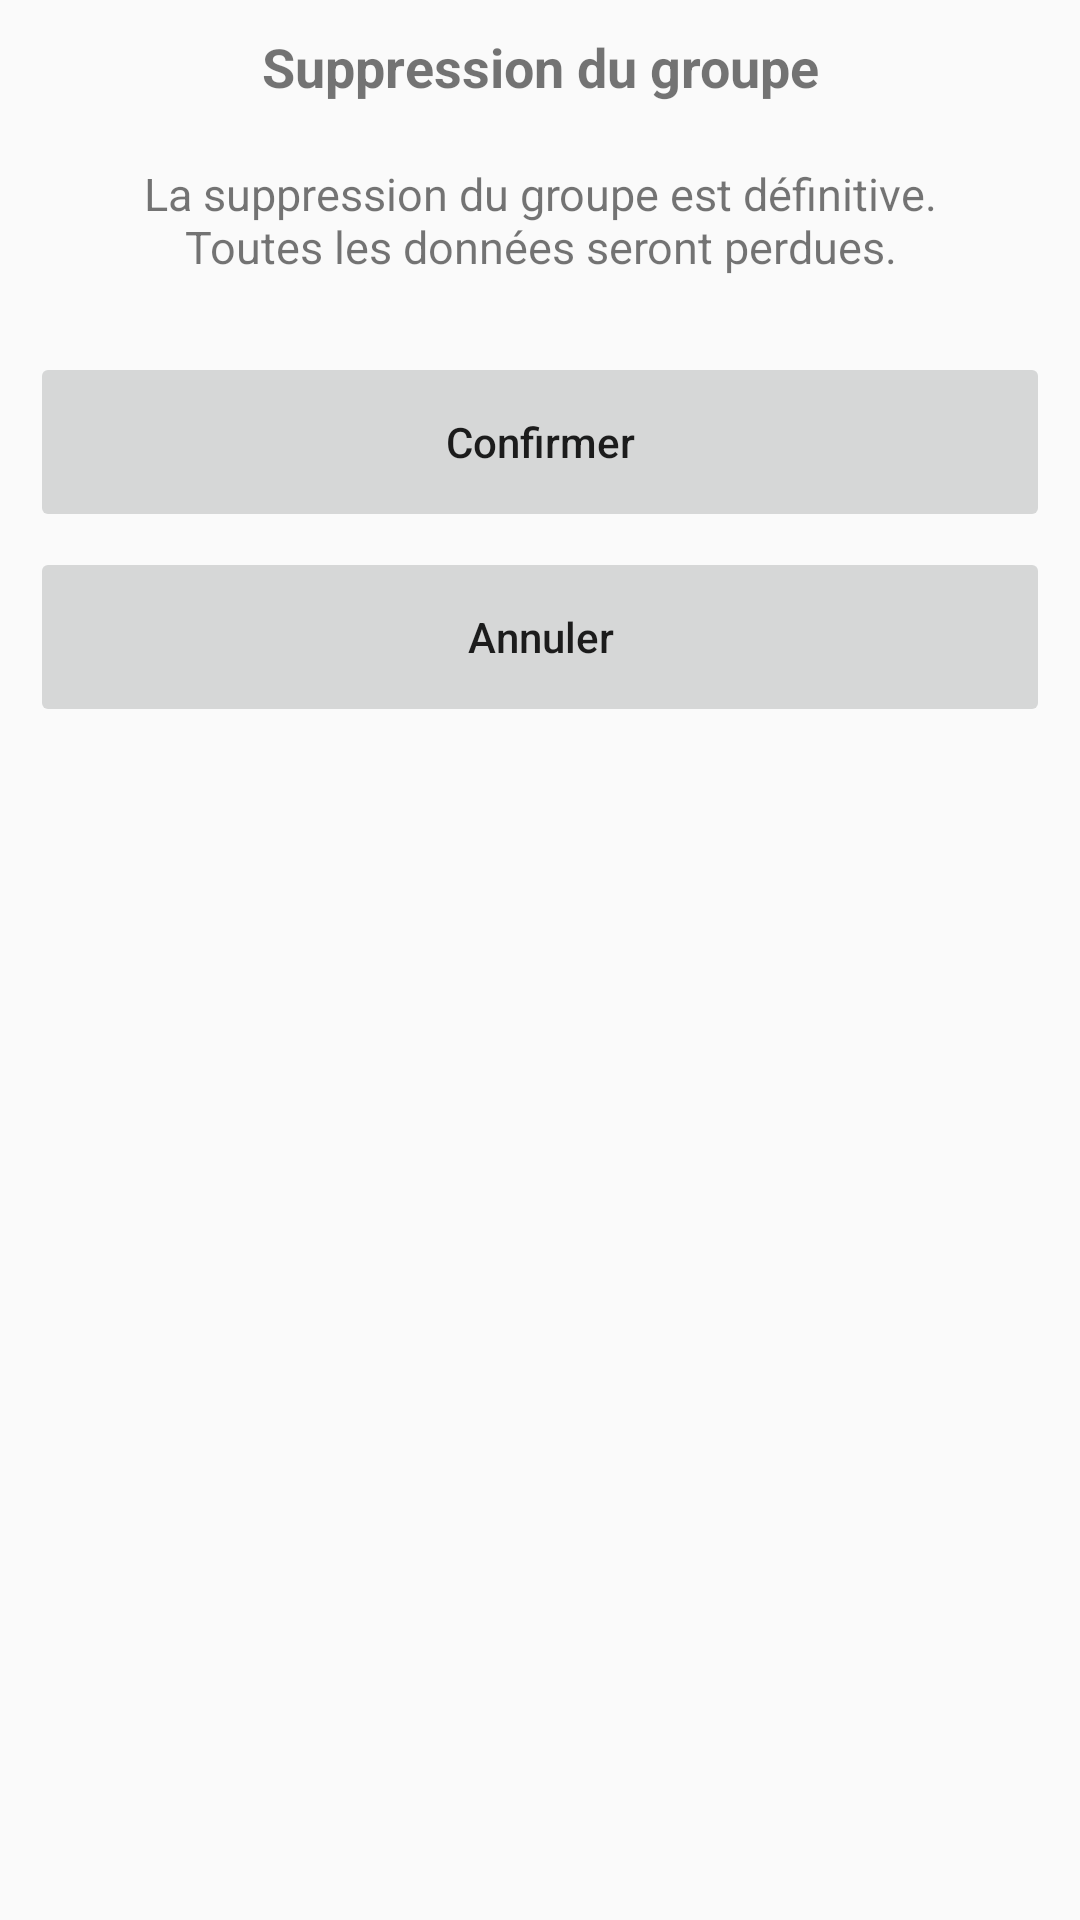

Layout XML and referenced resources for this Android screen:
<!-- AndroidManifest.xml: application theme AppTheme -->
<!-- res/layout/dialog_supprimer_groupe.xml -->
<?xml version="1.0" encoding="utf-8"?>
<RelativeLayout
    xmlns:android="http://schemas.android.com/apk/res/android" android:layout_width="match_parent"
    android:layout_height="match_parent">

    <TextView
        android:id="@+id/txt_titre"
        android:layout_width="match_parent"
        android:layout_height="wrap_content"
        android:layout_marginLeft="30dp"
        android:layout_marginRight="30dp"
        android:layout_marginBottom="20dp"
        android:layout_marginTop="10dp"
        android:text="Suppression du groupe"
        android:textSize="18dp"
        android:textStyle="bold"
        android:textAlignment="center"/>

    <TextView
        android:id="@+id/txt_infos"
        android:layout_below="@id/txt_titre"
        android:layout_width="match_parent"
        android:layout_height="wrap_content"
        android:layout_marginLeft="30dp"
        android:layout_marginRight="30dp"
        android:layout_marginBottom="20dp"
        android:text="La suppression du groupe est définitive. Toutes les données seront perdues."
        android:textSize="15dp"
        android:textAlignment="center"/>

    <Button
        android:id="@+id/btn_confirmer_supprimer_modal"
        android:layout_below="@id/txt_infos"
        android:layout_width="fill_parent"
        android:layout_marginTop="5dip"
        android:layout_marginLeft="10dp"
        android:layout_marginRight="10dp"
        android:layout_height="60dip"
        android:text="Confirmer"
        android:stateListAnimator="@null"
        android:textAllCaps="false" />

    <Button
        android:id="@+id/btn_exit_supprimer_modal"
        android:layout_below="@id/btn_confirmer_supprimer_modal"
        android:layout_width="fill_parent"
        android:layout_marginTop="5dp"
        android:layout_marginLeft="10dp"
        android:layout_marginRight="10dp"
        android:layout_marginBottom="10dp"
        android:layout_height="60dip"
        android:text="Annuler"
        android:stateListAnimator="@null"
        android:textAllCaps="false" />

</RelativeLayout>
<!-- resources referenced by this layout -->
<resources>
  <style name="AppTheme" parent="Theme.AppCompat.Light.NoActionBar">
           Customize your theme here.
          <item name="colorPrimary">@color/colorPrimary</item>
          <item name="colorPrimaryDark">@color/colorPrimaryDark</item>
          <item name="colorAccent">@color/colorAccent</item>
      </style>
  <color name="colorPrimary">#00bcd4</color>
  <color name="colorPrimaryDark">#ffffff</color>
  <color name="colorAccent">#f2fe71</color>
</resources>
